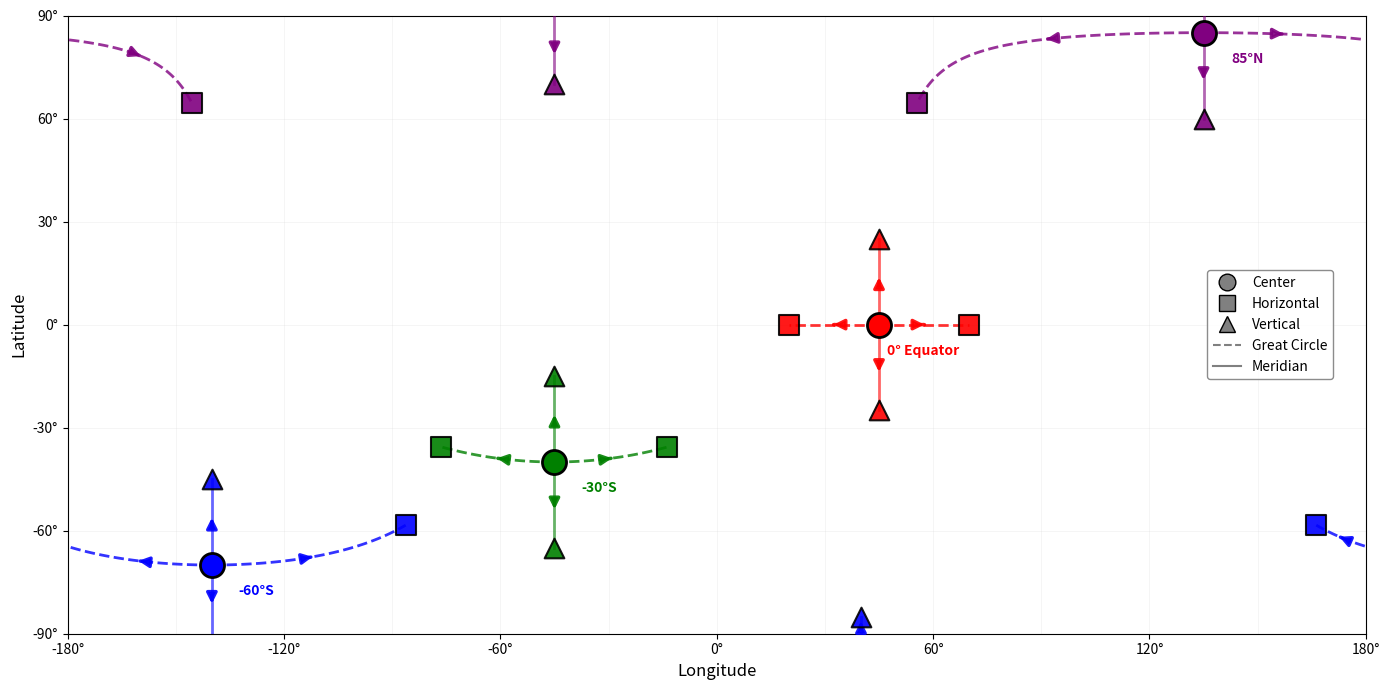

This chart was generated by the following Python code:
import numpy as np
import matplotlib.pyplot as plt
import os
from matplotlib.lines import Line2D

ERP_WIDTH = 1024
ERP_HEIGHT = 512
JITTER_ANGLE = 50
ETA = 1.0
output_dir = "./bfov/"
os.makedirs(output_dir, exist_ok=True)

def normalize_longitude(lon):
    """Normalize longitude to [-180, 180]"""
    return ((lon + 180) % 360) - 180

def spherical_jittering(lon0_deg, lat0_deg, theta_deg, eta=1.0):
    """Calculate spherical jittering with pole handling."""
    lon0 = np.radians(lon0_deg)
    lat0 = np.radians(lat0_deg)
    half_theta = np.radians(eta * theta_deg / 2)
    
    # Horizontal jittering (great circle)
    sin_lat_h = np.clip(np.sin(lat0) * np.cos(half_theta), -1, 1)
    lat_h = np.arcsin(sin_lat_h)
    delta_lon = np.arctan2(np.sin(half_theta), np.cos(lat0) * np.cos(half_theta))
    
    h_left = (normalize_longitude(lon0_deg - np.degrees(delta_lon)), np.degrees(lat_h))
    h_right = (normalize_longitude(lon0_deg + np.degrees(delta_lon)), np.degrees(lat_h))
    
    # Vertical jittering with pole wrapping
    raw_lat_up = lat0_deg + np.degrees(half_theta)
    raw_lat_down = lat0_deg - np.degrees(half_theta)
    
    # North Pole crossing
    if raw_lat_up > 90.0:
        lat_up = 180.0 - raw_lat_up
        lon_up = normalize_longitude(lon0_deg + 180.0)
    elif raw_lat_up < -90.0:
        lat_up = -180.0 - raw_lat_up
        lon_up = normalize_longitude(lon0_deg + 180.0)
    else:
        lat_up = raw_lat_up
        lon_up = lon0_deg
        
    # South Pole crossing
    if raw_lat_down < -90.0:
        lat_down = -180.0 - raw_lat_down
        lon_down = normalize_longitude(lon0_deg + 180.0)
    elif raw_lat_down > 90.0:
        lat_down = 180.0 - raw_lat_down
        lon_down = normalize_longitude(lon0_deg + 180.0)
    else:
        lat_down = raw_lat_down
        lon_down = lon0_deg
    
    return {
        'center': (lon0_deg, lat0_deg),
        'h_left': h_left,
        'h_right': h_right,
        'v_up': (lon_up, lat_up),
        'v_down': (lon_down, lat_down)
    }

def latlon_to_erp(lon, lat, width=1024, height=512):
    """Convert lat/lon to ERP pixel coordinates."""
    lat = np.clip(lat, -90, 90)
    lon = normalize_longitude(lon)
    x = (lon + 180.0) / 360.0 * width
    y = (90.0 - lat) / 180.0 * height
    return x, y

def crosses_pole(p1, p2):
    """检测是否跨越极点（经度差约180°且纬度同号）"""
    lon1, lat1 = p1
    lon2, lat2 = p2
    lon_diff = abs(normalize_longitude(lon2 - lon1))
    return (lon_diff > 179) and (lat1 * lat2 > 0)

def add_arrow_at_midpoint(ax, x_coords, y_coords, color, arrow_size=12):
    """
    在路径中间位置添加方向箭头
    x_coords, y_coords: 路径的坐标数组
    """
    if len(x_coords) < 2:
        return
    
    # 计算累计距离找到真正的中点
    distances = np.sqrt(np.diff(x_coords)**2 + np.diff(y_coords)**2)
    total_dist = np.sum(distances)
    if total_dist < 1e-6:
        return
    
    cum_dist = np.cumsum(distances)
    mid_dist = total_dist / 2
    
    # 找到中点所在的线段
    mid_idx = np.searchsorted(cum_dist, mid_dist)
    if mid_idx >= len(x_coords) - 1:
        mid_idx = len(x_coords) - 2
    
    # 计算该线段内的插值位置
    if mid_idx == 0:
        t = mid_dist / cum_dist[0] if cum_dist[0] > 0 else 0.5
    else:
        segment_dist = cum_dist[mid_idx] - cum_dist[mid_idx-1]
        dist_into_segment = mid_dist - cum_dist[mid_idx-1]
        t = dist_into_segment / segment_dist if segment_dist > 0 else 0.5
    
    # 中点坐标
    x_mid = x_coords[mid_idx] + t * (x_coords[mid_idx + 1] - x_coords[mid_idx])
    y_mid = y_coords[mid_idx] + t * (y_coords[mid_idx + 1] - y_coords[mid_idx])
    
    # 方向向量（从中点指向下一个点）
    dx = x_coords[mid_idx + 1] - x_coords[mid_idx]
    dy = y_coords[mid_idx + 1] - y_coords[mid_idx]
    
    # 归一化
    norm = np.sqrt(dx**2 + dy**2)
    if norm < 1e-6:
        return
    
    # 箭头长度
    arrow_len = min(arrow_size, norm * 0.8)
    dx = dx / norm * arrow_len
    dy = dy / norm * arrow_len
    
    # 绘制箭头
    ax.annotate('', xy=(x_mid + dx/2, y_mid + dy/2), xytext=(x_mid - dx/2, y_mid - dy/2),
                arrowprops=dict(arrowstyle='-|>', color=color, lw=2.5, 
                               mutation_scale=15, alpha=0.9),
                zorder=6)

def draw_great_circle_erp(ax, p1, p2, width=1024, height=512, color='blue', 
                          linestyle='--', linewidth=2, n_points=100):
    """绘制大圆路径，带中间箭头"""
    lon1, lat1 = np.radians(p1[0]), np.radians(p1[1])
    lon2, lat2 = np.radians(p2[0]), np.radians(p2[1])
    
    # 检查是否跨越极点
    if crosses_pole(p1, p2):
        pole_lat = 90 if p1[1] > 0 else -90
        # 分段绘制
        draw_great_circle_erp(ax, p1, (p1[0], pole_lat), width, height, 
                             color, linestyle, linewidth, n_points//2)
        draw_great_circle_erp(ax, (p2[0], pole_lat), p2, width, height, 
                             color, linestyle, linewidth, n_points//2)
        return
    
    # 3D插值计算大圆
    x1 = np.cos(lat1) * np.cos(lon1)
    y1 = np.cos(lat1) * np.sin(lon1)
    z1 = np.sin(lat1)
    x2 = np.cos(lat2) * np.cos(lon2)
    y2 = np.cos(lat2) * np.sin(lon2)
    z2 = np.sin(lat2)
    
    cos_omega = np.clip(x1*x2 + y1*y2 + z1*z2, -1, 1)
    omega = np.arccos(cos_omega)
    if omega < 0.001:
        return
        
    t_vals = np.linspace(0, 1, n_points)
    sin_omega = np.sin(omega)
    
    xs, ys = [], []
    for t in t_vals:
        coeff1 = np.sin((1-t)*omega) / sin_omega
        coeff2 = np.sin(t*omega) / sin_omega
        xi = coeff1*x1 + coeff2*x2
        yi = coeff1*y1 + coeff2*y2
        zi = coeff1*z1 + coeff2*z2
        norm = np.sqrt(xi**2 + yi**2 + zi**2)
        lat = np.degrees(np.arcsin(zi/norm))
        lon = np.degrees(np.arctan2(yi, xi))
        x, y = latlon_to_erp(lon, lat, width, height)
        xs.append(x)
        ys.append(y)
    
    xs, ys = np.array(xs), np.array(ys)
    
    # 检测经度边界跨越并分割绘制
    segments = []
    start_idx = 0
    for i in range(len(xs) - 1):
        if abs(xs[i+1] - xs[i]) > width / 2:
            segments.append((xs[start_idx:i+1], ys[start_idx:i+1]))
            start_idx = i + 1
    if start_idx < len(xs):
        segments.append((xs[start_idx:], ys[start_idx:]))
    
    # 绘制每个段并在中间加箭头
    for seg_x, seg_y in segments:
        if len(seg_x) > 1:
            ax.plot(seg_x, seg_y, color=color, linestyle=linestyle, 
                   linewidth=linewidth, alpha=0.8, zorder=5)
            add_arrow_at_midpoint(ax, seg_x, seg_y, color)

def draw_meridian_erp(ax, p1, p2, width=1024, height=512, color='red', 
                      linewidth=2, alpha=0.6):
    """绘制经线，带中间箭头，正确处理极点跨越和经度边界"""
    lon1, lat1 = p1
    lon2, lat2 = p2
    
    # 检查是否跨越极点
    if crosses_pole(p1, p2):
        pole_lat = 90 if lat1 > 0 else -90
        y_boundary = 0 if pole_lat == 90 else height
        
        x1, y1 = latlon_to_erp(lon1, lat1, width, height)
        x2, y2 = latlon_to_erp(lon2, lat2, width, height)
        x_pole1, _ = latlon_to_erp(lon1, pole_lat, width, height)
        x_pole2, _ = latlon_to_erp(lon2, pole_lat, width, height)
        
        # 绘制两段并各自在中间加箭头
        seg1_x, seg1_y = np.array([x1, x_pole1]), np.array([y1, y_boundary])
        ax.plot(seg1_x, seg1_y, color=color, linewidth=linewidth, alpha=alpha, zorder=4)
        add_arrow_at_midpoint(ax, seg1_x, seg1_y, color)
        
        seg2_x, seg2_y = np.array([x_pole2, x2]), np.array([y_boundary, y2])
        ax.plot(seg2_x, seg2_y, color=color, linewidth=linewidth, alpha=alpha, zorder=4)
        add_arrow_at_midpoint(ax, seg2_x, seg2_y, color)
        return
    
    x1, y1 = latlon_to_erp(lon1, lat1, width, height)
    x2, y2 = latlon_to_erp(lon2, lat2, width, height)
    
    # 检查经度边界跨越
    if abs(x2 - x1) > width / 2:
        # 跨越±180°经线，计算中间纬度
        if x1 > x2:  # 从右向左跨
            lat_mid = lat1 + (lat2 - lat1) * (width - x1) / ((width - x1) + x2)
            
            # 第一段
            seg1_x, seg1_y = np.array([x1, width]), np.array([y1, lat_mid])
            ax.plot(seg1_x, seg1_y, color=color, linewidth=linewidth, alpha=alpha, zorder=4)
            add_arrow_at_midpoint(ax, seg1_x, seg1_y, color)
            
            # 第二段
            seg2_x, seg2_y = np.array([0, x2]), np.array([lat_mid, y2])
            ax.plot(seg2_x, seg2_y, color=color, linewidth=linewidth, alpha=alpha, zorder=4)
            add_arrow_at_midpoint(ax, seg2_x, seg2_y, color)
        else:  # 从左向右跨
            lat_mid = lat1 + (lat2 - lat1) * x1 / (x1 + (width - x2))
            
            seg1_x, seg1_y = np.array([x1, 0]), np.array([y1, lat_mid])
            ax.plot(seg1_x, seg1_y, color=color, linewidth=linewidth, alpha=alpha, zorder=4)
            add_arrow_at_midpoint(ax, seg1_x, seg1_y, color)
            
            seg2_x, seg2_y = np.array([width, x2]), np.array([lat_mid, y2])
            ax.plot(seg2_x, seg2_y, color=color, linewidth=linewidth, alpha=alpha, zorder=4)
            add_arrow_at_midpoint(ax, seg2_x, seg2_y, color)
    else:
        # 普通情况
        seg_x, seg_y = np.array([x1, x2]), np.array([y1, y2])
        ax.plot(seg_x, seg_y, color=color, linewidth=linewidth, alpha=alpha, zorder=4)
        add_arrow_at_midpoint(ax, seg_x, seg_y, color)

def main():
    plt.rcParams['pdf.fonttype'] = 42
    fig, ax = plt.subplots(figsize=(14, 7))
    
    locations = [
        (-140, -70, 'blue', '-60°S'),
        (-45, -40, 'green', '-30°S'),
        (45, 0, 'red', '0° Equator'),
        (135, 85, 'purple', '85°N')
    ]
    
    # ERP网格
    for lon in range(-180, 181, 30):
        x = (lon + 180) / 360 * ERP_WIDTH
        ax.axvline(x, color='lightgray', alpha=0.3, linewidth=0.5)
    for lat in range(-90, 91, 30):
        y = (90 - lat) / 180 * ERP_HEIGHT
        ax.axhline(y, color='lightgray', alpha=0.3, linewidth=0.5)
    
    # 绘制每个位置
    for lon0, lat0, color, label in locations:
        jitter = spherical_jittering(lon0, lat0, JITTER_ANGLE, ETA)
        
        # 中心点
        cx, cy = latlon_to_erp(lon0, lat0, ERP_WIDTH, ERP_HEIGHT)
        ax.scatter([cx], [cy], c=color, s=300, marker='o', 
                  edgecolors='black', linewidths=2, zorder=10)
        ax.text(cx+35, cy+25, label, ha='center', fontsize=10, 
               fontweight='bold', color=color)
        
        # 水平抖动（大圆）- 带中间箭头
        for key in ['h_left', 'h_right']:
            lon_j, lat_j = jitter[key]
            xj, yj = latlon_to_erp(lon_j, lat_j, ERP_WIDTH, ERP_HEIGHT)
            ax.scatter([xj], [yj], c=color, s=200, marker='s', 
                      edgecolors='black', linewidths=1.5, zorder=9, alpha=0.9)
            draw_great_circle_erp(ax, (lon0, lat0), (lon_j, lat_j), 
                                 ERP_WIDTH, ERP_HEIGHT, color=color)
        
        # 垂直抖动（经线）- 带中间箭头
        for key in ['v_up', 'v_down']:
            lon_j, lat_j = jitter[key]
            xj, yj = latlon_to_erp(lon_j, lat_j, ERP_WIDTH, ERP_HEIGHT)
            ax.scatter([xj], [yj], c=color, s=200, marker='^', 
                      edgecolors='black', linewidths=1.5, zorder=9, alpha=0.9)
            draw_meridian_erp(ax, (lon0, lat0), (lon_j, lat_j), 
                             ERP_WIDTH, ERP_HEIGHT, color=color)
    
    # 坐标轴设置
    ax.set_xlim(0, ERP_WIDTH)
    ax.set_ylim(ERP_HEIGHT, 0)
    
    x_ticks = np.arange(-180, 181, 60)
    ax.set_xticks([(lon + 180)/360*ERP_WIDTH for lon in x_ticks])
    ax.set_xticklabels([f'{lon}°' for lon in x_ticks], fontsize=10)
    
    y_ticks = np.arange(-90, 91, 30)
    ax.set_yticks([(90 - lat)/180*ERP_HEIGHT for lat in y_ticks])
    ax.set_yticklabels([f'{lat}°' for lat in y_ticks], fontsize=10)
    
    ax.set_xlabel('Longitude', fontsize=12)
    ax.set_ylabel('Latitude', fontsize=12)
    
    # 图例 - 放在图像内部右侧中间
    legend_elements = [
        Line2D([0], [0], marker='o', color='w', markerfacecolor='gray', 
               markersize=12, label='Center', markeredgecolor='black'),
        Line2D([0], [0], marker='s', color='w', markerfacecolor='gray', 
               markersize=12, label='Horizontal', markeredgecolor='black'),
        Line2D([0], [0], marker='^', color='w', markerfacecolor='gray', 
               markersize=12, label='Vertical', markeredgecolor='black'),
        Line2D([0], [0], color='gray', linestyle='--', label='Great Circle'),
        Line2D([0], [0], color='gray', linestyle='-', label='Meridian')
    ]
    
    # 放在右侧中间，带半透明背景
    legend = ax.legend(handles=legend_elements, loc='center right', 
                      bbox_to_anchor=(0.98, 0.5), fontsize=10, 
                      framealpha=0.9, edgecolor='gray')
    legend.get_frame().set_facecolor('white')
    legend.get_frame().set_alpha(0.9)
    
    plt.tight_layout()
    output_file = os.path.join(output_dir, "spherical_jittering_arrows.pdf")
    plt.savefig(output_file, format='pdf', bbox_inches='tight', dpi=300)
    print(f"Saved to: {output_file}")
    plt.show()

if __name__ == "__main__":
    main()
